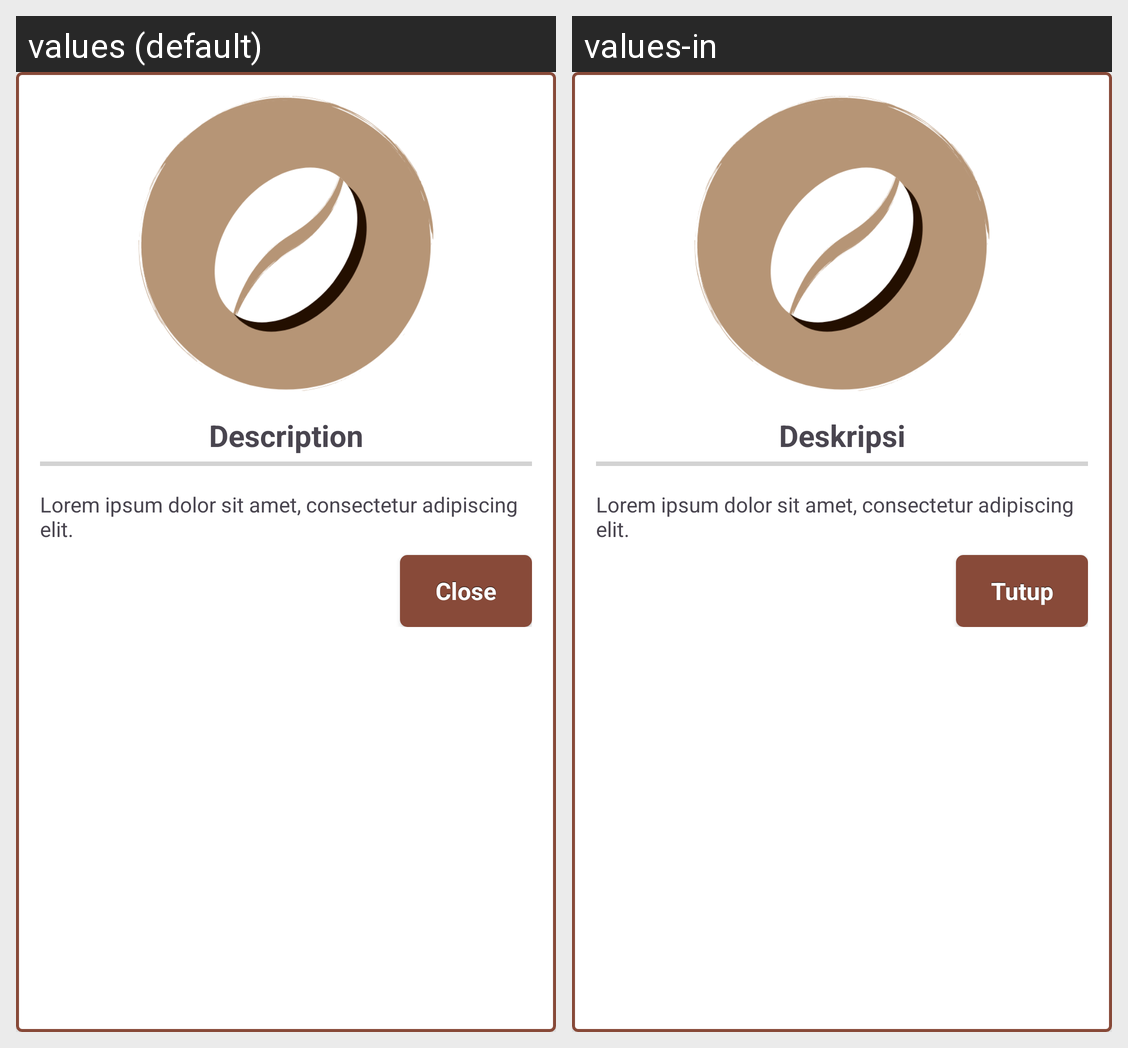

This grid shows one Android layout under two languages. Give, for every string resource on the screen, its name, the default text and each shown locale's text.
Android screen res/layout/custom_dialog_process.xml rendered under 2 locales, left to right: values (default), values-in. Device: Nexus 5 (rendered at 1080×1920; each locale shown at half size, 540×960, under a caption strip naming it); theme Theme.RobustaRoasting.
Strings drawn on this screen, with the default value and each locale's value (text and hints the layout hard-codes, and strings that could not be matched under every locale, appear in the picture but are not listed):

tools_description
  values: Description
  values-in: Deskripsi

tools_lorem_ipsum
  values: Lorem ipsum dolor sit amet, consectetur adipiscing elit.
  values-in: Lorem ipsum dolor sit amet, consectetur adipiscing elit.

tools_close
  values: Close
  values-in: Tutup
